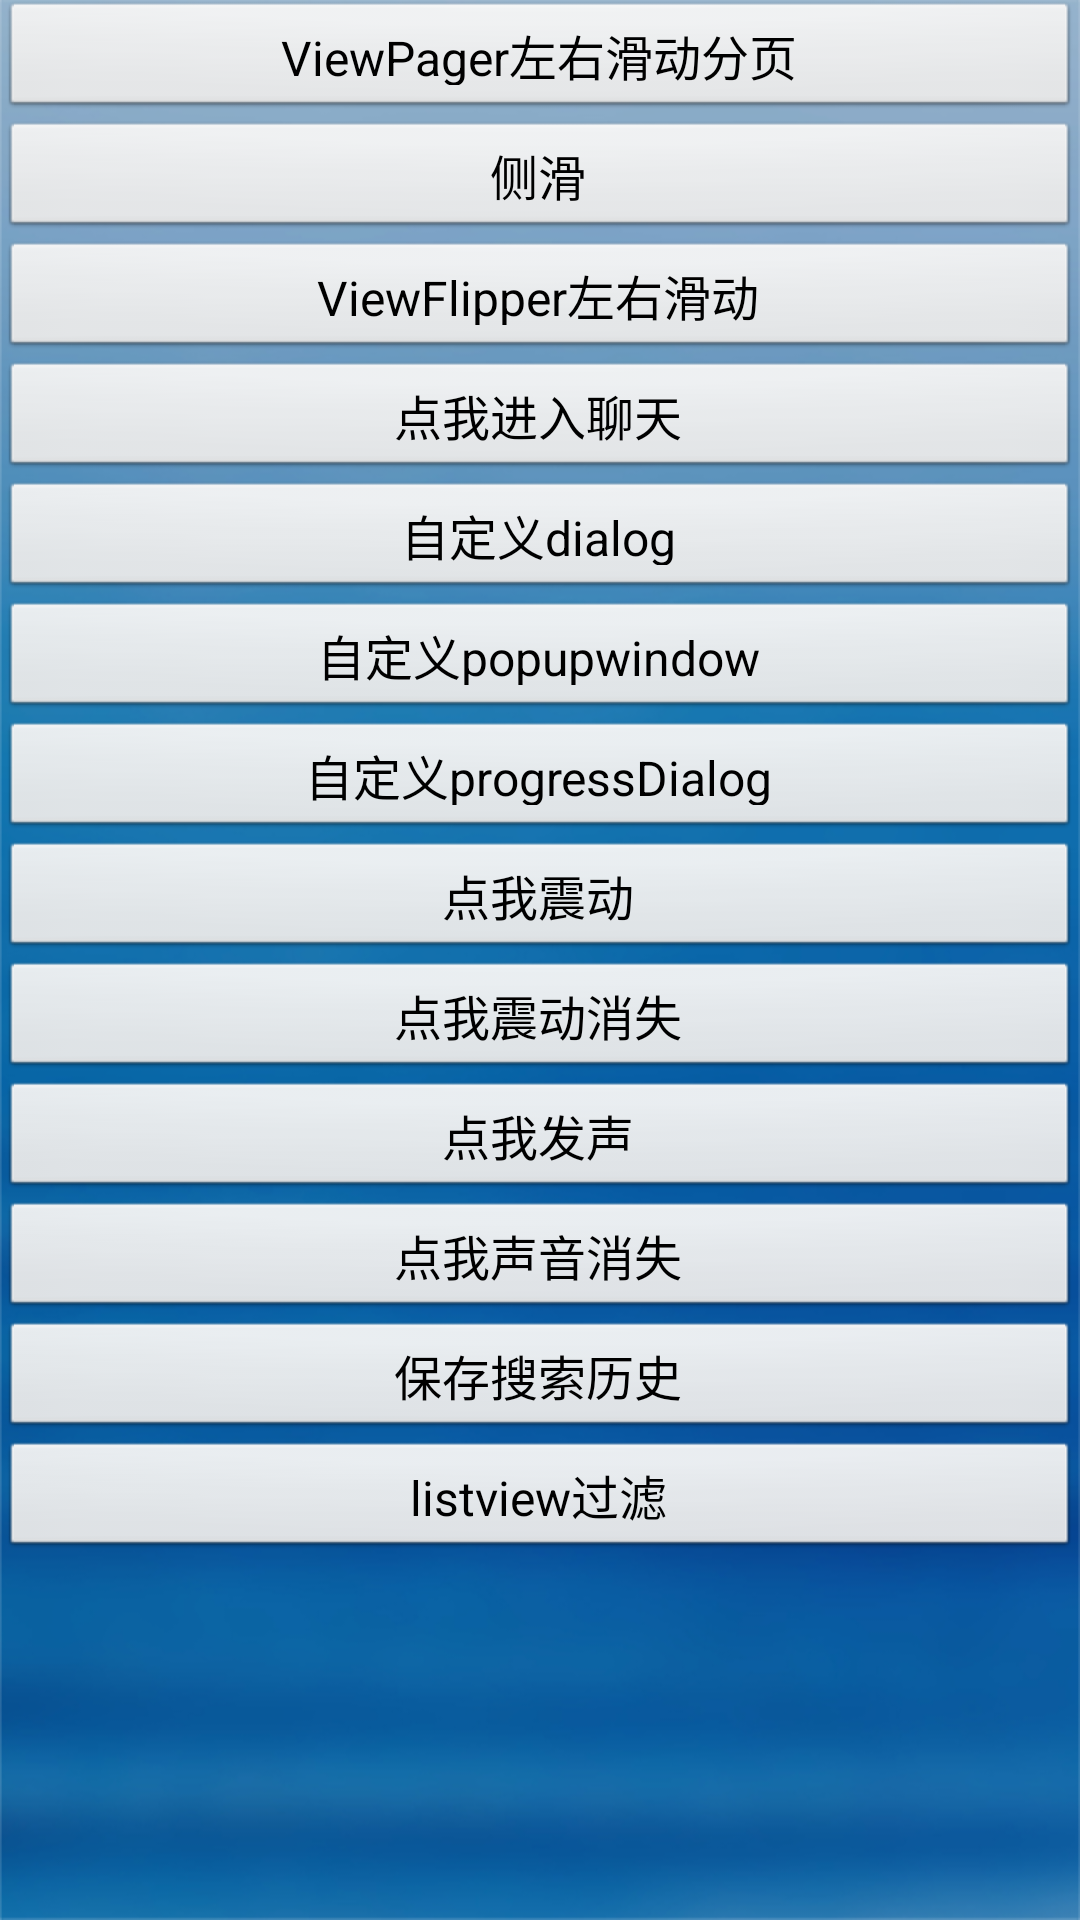

Reconstruct the res/layout file that produces this screen, plus the resources it refers to.
<!-- AndroidManifest.xml: application theme android:Theme.Light.NoTitleBar -->
<!-- res/layout/fragment_activity.xml -->
<?xml version="1.0" encoding="utf-8"?>
<LinearLayout xmlns:android="http://schemas.android.com/apk/res/android"
    android:id="@+id/activity_main"
    android:layout_width="match_parent"
    android:layout_height="match_parent"
    android:background="@drawable/cqh8_background"
    android:orientation="vertical">

    <Button
        android:id="@+id/activity_btn_viewpager_paging"
        android:layout_width="match_parent"
        android:layout_height="40dp"
        android:text="ViewPager左右滑动分页"
        android:textSize="16sp" />

    <Button
        android:id="@+id/activity_btn_viewpager_sliding"
        android:layout_width="match_parent"
        android:layout_height="40dp"
        android:text="侧滑"
        android:textSize="16sp" />

    <Button
        android:id="@+id/activity_btn_viewflipper"
        android:layout_width="match_parent"
        android:layout_height="40dp"
        android:text="ViewFlipper左右滑动"
        android:textSize="16sp" />

    <Button
        android:id="@+id/activity_btn_chat"
        android:layout_width="match_parent"
        android:layout_height="40dp"
        android:text="点我进入聊天"
        android:textSize="16sp" />

    <Button
        android:id="@+id/activity_btn_custom_dialog"
        android:layout_width="match_parent"
        android:layout_height="40dp"
        android:text="自定义dialog"
        android:textSize="16sp" />

    <Button
        android:id="@+id/activity_btn_custom_popupwindow"
        android:layout_width="match_parent"
        android:layout_height="40dp"
        android:text="自定义popupwindow"
        android:textSize="16sp" />

    <Button
        android:id="@+id/activity_btn_custom_progress"
        android:layout_width="match_parent"
        android:layout_height="40dp"
        android:text="自定义progressDialog"
        android:textSize="16sp" />

    <Button
        android:id="@+id/activity_btn_vibration"
        android:layout_width="match_parent"
        android:layout_height="40dp"
        android:text="点我震动"
        android:textSize="16sp" />

    <Button
        android:id="@+id/activity_btn_vibration_cancel"
        android:layout_width="match_parent"
        android:layout_height="40dp"
        android:text="点我震动消失"
        android:textSize="16sp" />

    <Button
        android:id="@+id/activity_btn_voice"
        android:layout_width="match_parent"
        android:layout_height="40dp"
        android:text="点我发声"
        android:textSize="16sp" />

    <Button
        android:id="@+id/activity_btn_voice_cancel"
        android:layout_width="match_parent"
        android:layout_height="40dp"
        android:text="点我声音消失"
        android:textSize="16sp" />

    <Button
        android:id="@+id/activity_btn_save_cache"
        android:layout_width="match_parent"
        android:layout_height="40dp"
        android:text="保存搜索历史"
        android:textSize="16sp" />

    <Button
        android:id="@+id/activity_btn_list_filter"
        android:layout_width="match_parent"
        android:layout_height="40dp"
        android:text="listview过滤"
        android:textSize="16sp" />
</LinearLayout>
<!-- resources referenced by this layout -->
<resources>
  <!-- drawable cqh8_background: png bitmap (drawable-xhdpi, 208994 bytes) -->
</resources>
